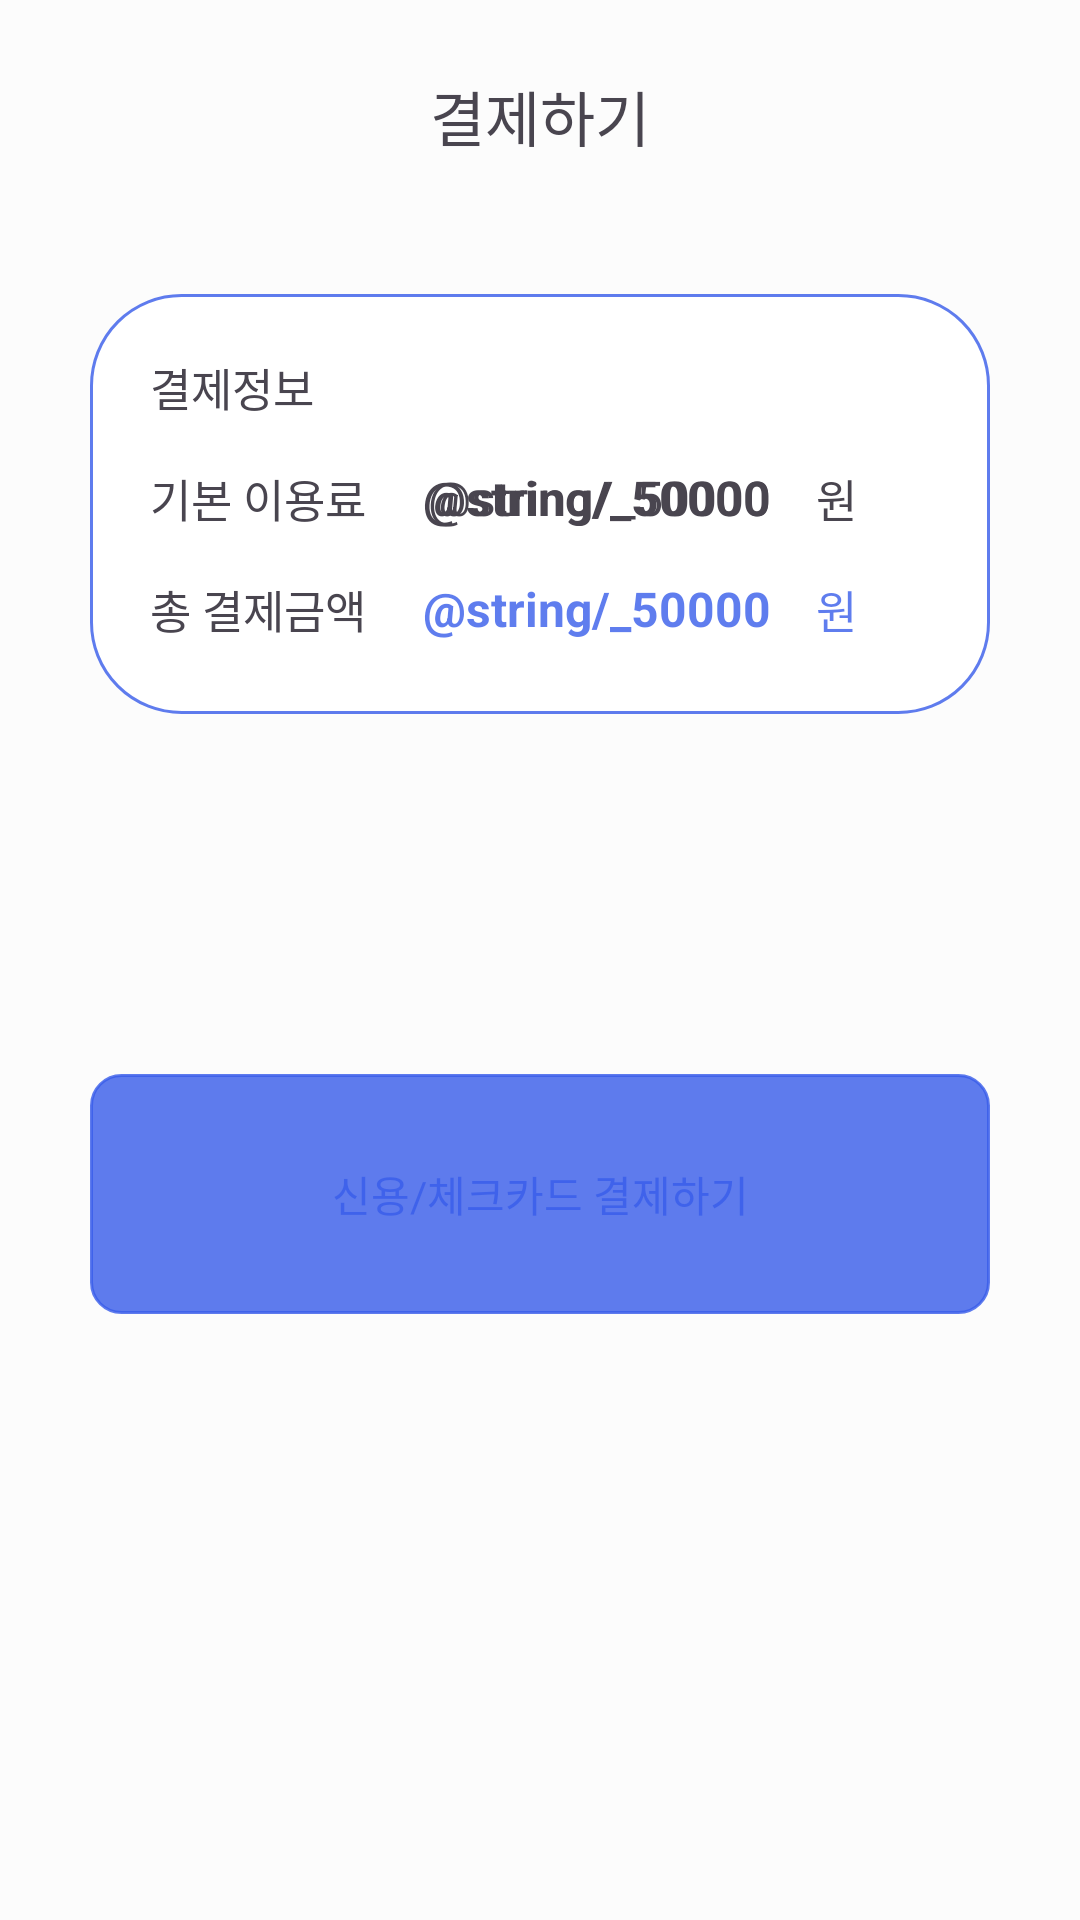

Here is an Android app screen rendered from its layout file. Give the layout XML and the strings, colors and styles it references.
<!-- AndroidManifest.xml: application theme Theme.Team25 -->
<!-- res/layout/activity_reservation_payment.xml -->
<?xml version="1.0" encoding="utf-8"?>
<androidx.constraintlayout.widget.ConstraintLayout xmlns:android="http://schemas.android.com/apk/res/android"
    xmlns:app="http://schemas.android.com/apk/res-auto"
    android:layout_width="match_parent"
    android:layout_height="match_parent">

    <ImageView
        android:id="@+id/back_btn"
        android:layout_width="wrap_content"
        android:layout_height="wrap_content"
        android:layout_marginTop="16dp"
        android:padding="16dp"
        android:src="@drawable/baseline_arrow_back_24"
        app:layout_constraintStart_toStartOf="parent"
        app:layout_constraintTop_toTopOf="parent" />

    <TextView
        android:layout_width="wrap_content"
        android:layout_height="wrap_content"
        android:layout_marginTop="24dp"
        android:text="@string/pay"
        android:textSize="20sp"
        app:layout_constraintEnd_toEndOf="parent"
        app:layout_constraintStart_toStartOf="parent"
        app:layout_constraintTop_toTopOf="parent" />
    <TextView
        android:id="@+id/check_card_textview"
        android:layout_width="wrap_content"
        android:layout_height="wrap_content"

        android:textSize="16sp"
        android:textColor="@color/blue_02"
        app:layout_constraintEnd_toEndOf="parent"
        app:layout_constraintBottom_toTopOf="@id/info_payment_layout"
        android:layout_marginBottom="10dp"
        android:layout_marginEnd="20dp"
        />


    <androidx.constraintlayout.widget.ConstraintLayout
        android:id="@+id/info_payment_layout"
        android:layout_width="300dp"
        android:layout_height="140dp"
        android:layout_marginTop="50dp"
        android:background="@drawable/payment_infor"
        app:layout_constraintEnd_toEndOf="parent"
        app:layout_constraintStart_toStartOf="parent"
        app:layout_constraintTop_toBottomOf="@id/back_btn">

        <TextView
            android:id="@+id/pay_text"
            android:layout_width="wrap_content"
            android:layout_height="wrap_content"
            android:layout_marginStart="20dp"
            android:layout_marginTop="20dp"
            android:text="@string/pay_info"
            android:textSize="15sp"

            app:layout_constraintStart_toStartOf="parent"
            app:layout_constraintTop_toTopOf="parent" />

        <TextView
            android:id="@+id/deposit_text"
            android:layout_width="wrap_content"
            android:layout_height="wrap_content"
            android:layout_marginTop="15dp"
            android:text="@string/basic_fee"
            android:textSize="15sp"
            app:layout_constraintStart_toStartOf="@id/pay_text"
            app:layout_constraintTop_toBottomOf="@id/pay_text" />

        <TextView
            android:id="@+id/basic_fee_text_view"
            android:layout_width="wrap_content"
            android:layout_height="wrap_content"
            android:layout_marginEnd="15dp"
            android:text="@string/_50000"
            android:textSize="16sp"
            app:layout_constraintEnd_toStartOf="@id/basic_won"
            app:layout_constraintTop_toTopOf="@id/basic_won" />

        <TextView
            android:id="@+id/basic_won"
            android:layout_width="wrap_content"
            android:layout_height="wrap_content"
            android:layout_marginStart="150dp"
            android:text="@string/won"
            android:textSize="15sp"
            app:layout_constraintBottom_toBottomOf="@+id/deposit_text"
            app:layout_constraintStart_toEndOf="@id/deposit_text" />

        <TextView
            android:id="@+id/receipt_text"
            android:layout_width="wrap_content"
            android:layout_height="wrap_content"
            android:layout_marginTop="15dp"
            android:text="@string/total_payment_amount"
            android:textSize="15sp"
            app:layout_constraintStart_toStartOf="@id/pay_text"
            app:layout_constraintTop_toBottomOf="@id/deposit_text" />

        <TextView
            android:id="@+id/basic_fee"
            android:layout_width="wrap_content"
            android:layout_height="wrap_content"
            android:layout_marginEnd="15dp"
            android:text="@string/_50000"
            android:textSize="16sp"
            android:textStyle="bold"
            app:layout_constraintEnd_toStartOf="@id/basic_won"
            app:layout_constraintTop_toTopOf="@id/basic_won" />

        <TextView
            android:id="@+id/total_fee_text_view"
            android:layout_width="wrap_content"
            android:layout_height="wrap_content"
            android:layout_marginEnd="15dp"
            android:text="@string/_50000"
            android:textSize="16sp"
            android:textColor="@color/blue"
            android:textStyle="bold"
            app:layout_constraintEnd_toStartOf="@id/total_won_text_view"
            app:layout_constraintTop_toTopOf="@id/total_won_text_view" />

        <TextView
            android:id="@+id/total_won_text_view"
            android:layout_width="wrap_content"
            android:layout_height="wrap_content"
            android:layout_marginTop="15dp"
            android:text="@string/won"
            android:textColor="@color/blue"
            android:textSize="15sp"
            app:layout_constraintStart_toStartOf="@+id/basic_won"
            app:layout_constraintTop_toBottomOf="@id/basic_won" />
    </androidx.constraintlayout.widget.ConstraintLayout>

    <TextView
        android:id="@+id/creditView"
        android:layout_width="300dp"
        android:layout_height="80dp"
        android:layout_marginTop="120dp"
        android:background="@drawable/credit_payment_background"
        android:gravity="center"
        android:text="@string/pay_credit_card"
        android:textColor="@color/blue"
        app:layout_constraintStart_toStartOf="@id/info_payment_layout"
        app:layout_constraintTop_toBottomOf="@id/info_payment_layout" />


</androidx.constraintlayout.widget.ConstraintLayout>
<!-- resources referenced by this layout -->
<resources>
  <color name="blue">#CC375CEA</color>
  <color name="blue_02">#4880EE</color>
  <!-- drawable credit_payment_background (drawable) -->
  <?xml version="1.0" encoding="utf-8"?>
  <shape xmlns:android="http://schemas.android.com/apk/res/android">
      <solid android:color="@android:color/transparent"/>
      <stroke
          android:width="1dp"
          android:color="@color/blue"/>
      <solid android:color="@color/blue" />
      <corners android:radius="10dp"/>
  </shape>
  <!-- drawable payment_infor (drawable) -->
  <?xml version="1.0" encoding="utf-8"?>
  <shape xmlns:android="http://schemas.android.com/apk/res/android">
      <solid android:color="@android:color/transparent"/>
      <stroke
          android:width="1dp"
          android:color="@color/blue"/>
      <solid android:color="@color/white" />
      <corners android:radius="30dp"/>
  </shape>
  <string name="basic_fee">기본 이용료</string>
  <string name="pay">결제하기</string>
  <string name="pay_credit_card">신용/체크카드 결제하기</string>
  <string name="pay_info">결제정보</string>
  <string name="total_payment_amount">총 결제금액</string>
  <string name="won">원</string>
  <style name="Theme.Team25" parent="Base.Theme.Team25">
          <item name="android:windowBackground">@color/light_gray</item>
      </style>
  <color name="white">#FFFFFFFF</color>
  <style name="Base.Theme.Team25" parent="Theme.Material3.DayNight.NoActionBar">
          
          
      </style>
  <color name="light_gray">#FCFCFC</color>
</resources>
